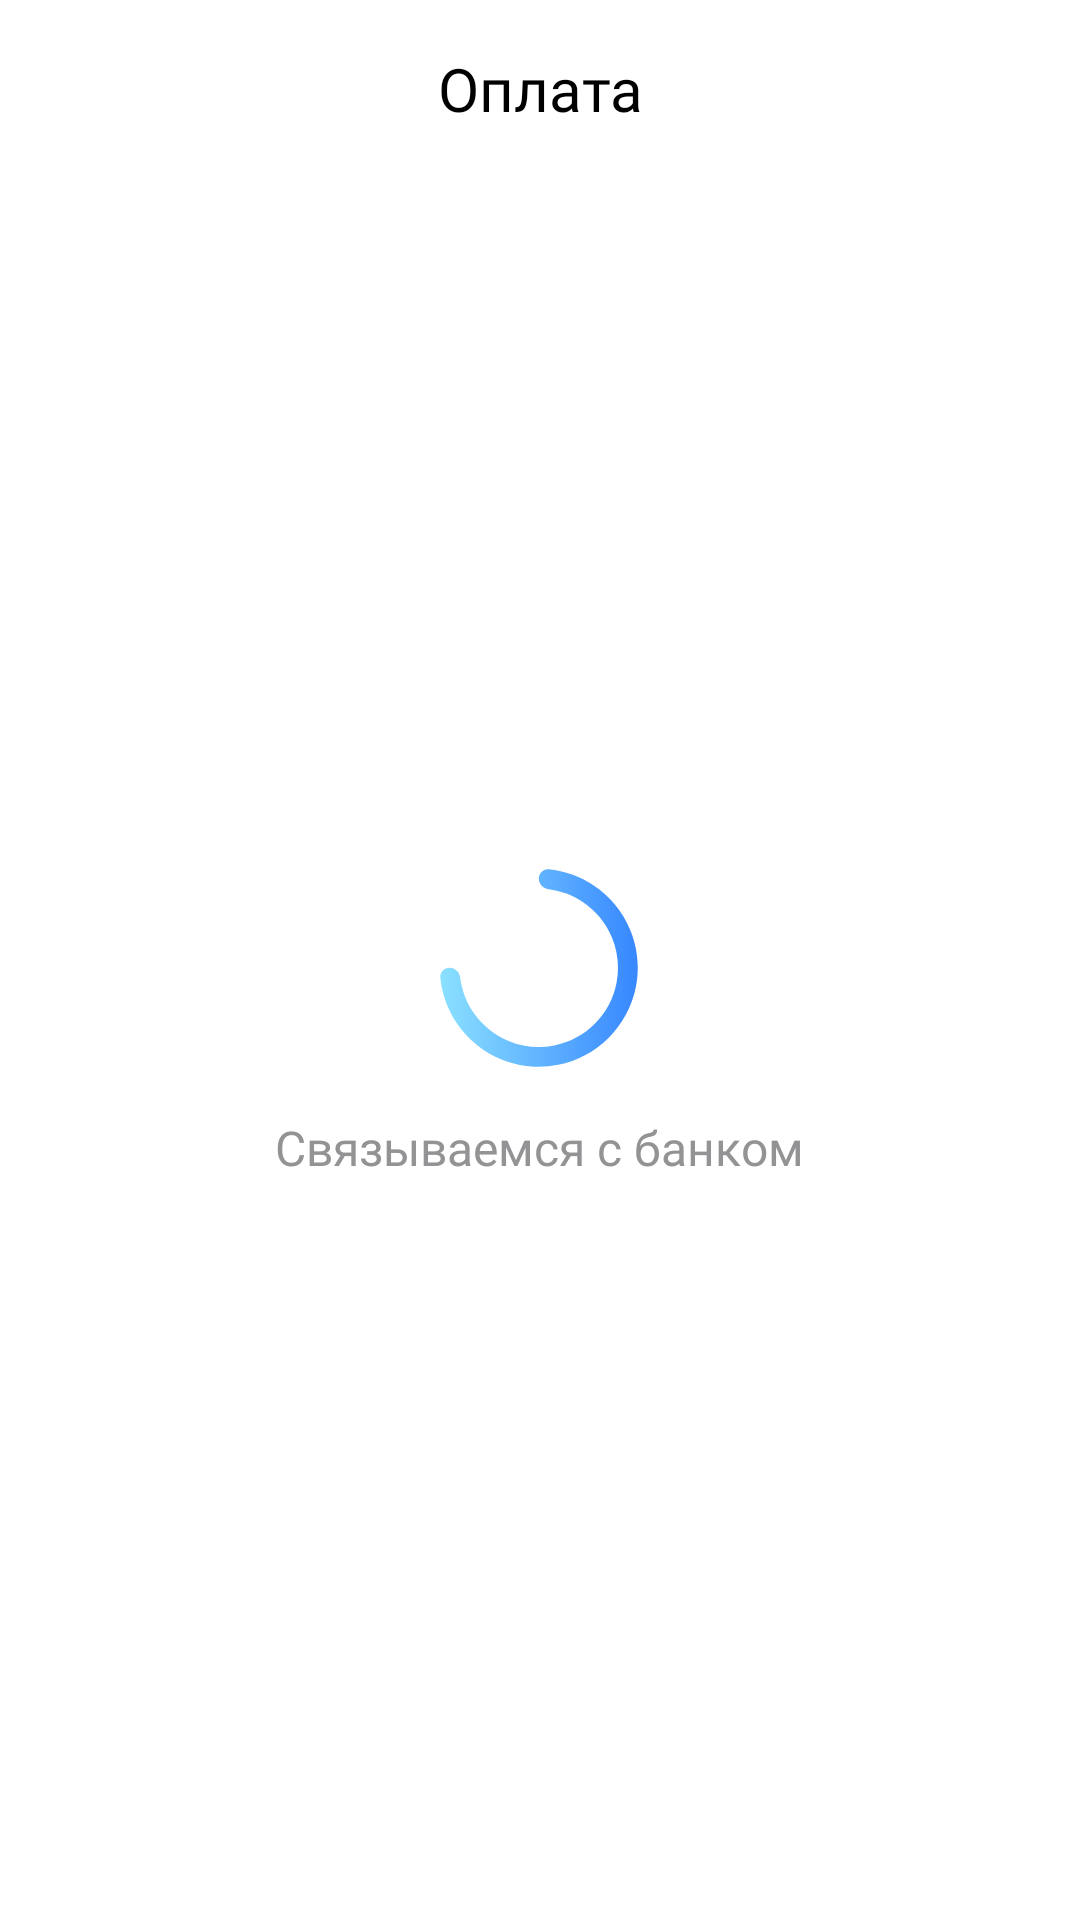

This screen was rendered from an Android layout file. Write that file and the resources it references.
<!-- AndroidManifest.xml: application theme Theme.MedicApp_vip -->
<!-- res/layout/fragment_payment.xml -->
<?xml version="1.0" encoding="utf-8"?>
<androidx.constraintlayout.widget.ConstraintLayout xmlns:android="http://schemas.android.com/apk/res/android"
    xmlns:tools="http://schemas.android.com/tools"
    android:layout_width="match_parent"
    android:layout_height="match_parent"
    xmlns:app="http://schemas.android.com/apk/res-auto"
    tools:context=".view.fragments.PaymentFragment"
    android:background="@color/white"
    android:id="@+id/background_view"
    >

    <TextView
        android:layout_width="wrap_content"
        android:layout_height="wrap_content"
        android:text="Оплата"
        android:textSize="20sp"
        android:textColor="@color/black"
        android:layout_marginTop="16dp"
        app:layout_constraintTop_toTopOf="parent"
        app:layout_constraintStart_toStartOf="parent"
        app:layout_constraintEnd_toEndOf="parent"
        android:id="@+id/txt1"

        android:fontFamily="@font/sf_pro_display_semibold"
        android:lineHeight="28dp"
        android:textAlignment="center"
        />
    <FrameLayout
        android:layout_width="match_parent"
        android:layout_height="wrap_content"
        android:gravity="center_horizontal"
        android:orientation="vertical"
        android:id="@+id/load_view"
        app:layout_constraintTop_toBottomOf="@id/txt1"
        app:layout_constraintBottom_toBottomOf="parent"
        >

        <LinearLayout
            android:layout_width="wrap_content"
            android:layout_height="wrap_content"
            android:layout_gravity="center"
            android:orientation="vertical"
            android:gravity="center"
            >
            <ImageView
                android:id="@+id/load_ic"
                android:layout_width="wrap_content"
                android:layout_height="wrap_content"
                android:src="@drawable/load_payment_ic"
                />
            <TextView
                android:id="@+id/state_txt"
                android:layout_width="wrap_content"
                android:layout_height="wrap_content"
                android:text="Связываемся с банком"
                android:textSize="16sp"
                android:fontFamily="@font/sf_pro_display_regular"
                android:lineHeight="20dp"
                android:textAlignment="center"
                android:textColor="@color/Caption"
                android:layout_marginTop="16dp"

                />
        </LinearLayout>
    </FrameLayout>
    <androidx.constraintlayout.widget.ConstraintLayout
        android:id="@+id/load_complete_view"
        android:layout_width="match_parent"
        android:layout_height="0dp"
        app:layout_constraintTop_toBottomOf="@id/txt1"
        app:layout_constraintBottom_toBottomOf="parent"
        android:visibility="gone"
        >
        <LinearLayout
            android:layout_width="match_parent"
            android:layout_height="wrap_content"
            android:orientation="vertical"
            android:gravity="center"
            android:layout_marginHorizontal="16dp"
            app:layout_constraintTop_toTopOf="parent"
            app:layout_constraintBottom_toTopOf="@id/group_btn"

            >
            <ImageView
                android:layout_width="wrap_content"
                android:layout_height="wrap_content"
                android:src="@drawable/hello1_ic"

                />
            <TextView
                android:layout_width="wrap_content"
                android:layout_height="wrap_content"
                android:text="Ваш заказ успешно оплачен!"
                android:textColor="#00B712"
                android:textSize="24sp"
                android:layout_marginTop="16dp"
                />
            <TextView
                android:layout_width="wrap_content"
                android:layout_height="wrap_content"
                android:text="Вам осталось дождаться приезда медсестры и сдать анализы. До скорой встречи!"
                android:textColor="@color/Caption"
                android:textSize="16sp"
                android:layout_marginTop="16dp"
                android:textAlignment="center"
                />
            <LinearLayout
                android:layout_width="wrap_content"
                android:layout_height="wrap_content"
                >
                <TextView
                    android:layout_width="wrap_content"
                    android:layout_height="wrap_content"
                    android:text="Не забудьте ознакомиться с "
                    android:textColor="@color/Caption"
                    android:textSize="16sp"
                    android:layout_marginTop="16dp"
                    android:textAlignment="center"
                    />
                <ImageView
                    android:layout_width="wrap_content"
                    android:layout_height="wrap_content"
                    android:src="@drawable/ic_rules"
                    android:layout_gravity="bottom"
                    android:layout_marginBottom="4dp"
                    />
                <TextView
                    android:layout_width="wrap_content"
                    android:layout_height="wrap_content"
                    android:text=" правилами"
                    android:textColor="@color/accent"
                    android:textSize="16sp"
                    android:layout_marginTop="16dp"
                    />
            </LinearLayout>
            <TextView
                android:layout_width="wrap_content"
                android:layout_height="wrap_content"
                android:text="подготовки к сдаче анализов"
                android:textColor="@color/accent"
                android:textSize="16sp"
                />


        </LinearLayout>
        <LinearLayout
            app:layout_constraintBottom_toBottomOf="parent"
            android:id="@+id/group_btn"
            android:layout_gravity="bottom"
            android:orientation="vertical"
            android:layout_marginHorizontal="16dp"
            android:layout_width="match_parent"
            android:layout_height="wrap_content"
            android:layout_marginBottom="16dp"
            >
            <androidx.appcompat.widget.AppCompatButton
                android:id="@+id/check"
                android:layout_width="match_parent"
                android:layout_height="55dp"
                android:background="@drawable/btn_white_style"
                android:text="Чек покупки"
                android:textColor="@color/accent"
                android:textSize="16sp"
                app:layout_constraintEnd_toEndOf="parent"
                app:layout_constraintStart_toStartOf="parent"
                app:layout_constraintTop_toBottomOf="@id/selected_patient_list"
                style="?android:attr/borderlessButtonStyle"
                android:textAllCaps="false"
                />

            <androidx.appcompat.widget.AppCompatButton
                android:id="@+id/main_screen_btn"
                android:layout_width="match_parent"
                android:layout_height="55dp"
                android:layout_marginTop="16dp"
                android:background="@drawable/btn_selector_style"
                android:text="На главную"
                android:textColor="@color/white"
                android:textSize="17sp"
                style="?android:attr/borderlessButtonStyle"
                android:textAllCaps="false"
                />
        </LinearLayout>

    </androidx.constraintlayout.widget.ConstraintLayout>

</androidx.constraintlayout.widget.ConstraintLayout>
<!-- resources referenced by this layout -->
<resources>
  <color name="Caption">#939396</color>
  <color name="accent">#1A6FEE</color>
  <color name="black">#FF000000</color>
  <color name="white">#FFFFFFFF</color>
  <!-- drawable btn_selector_style (drawable) -->
  <?xml version="1.0" encoding="utf-8"?>
  <selector xmlns:android="http://schemas.android.com/apk/res/android">
      <item android:state_enabled="false">
          <shape>
              <corners android:radius="12dp"/>
              <solid android:color="@color/accent_inactive"/>
          </shape>
      </item>
      <item android:state_enabled="true">
          <shape>
              <corners android:radius="12dp"/>
              <solid android:color="@color/accent"/>
          </shape>
      </item>
  </selector>
  <!-- drawable btn_white_style (drawable) -->
  <?xml version="1.0" encoding="utf-8"?>
  <shape xmlns:android="http://schemas.android.com/apk/res/android">
      <corners android:radius="10dp"/>
      <stroke android:width="1dp" android:color="@color/accent"/>
      <solid android:color="@color/white"/>
  </shape>
  <!-- drawable hello1_ic: vector/xml drawable (drawable, 9187 chars, omitted) -->
  <!-- drawable load_payment_ic (drawable) -->
  <vector android:height="66dp" android:viewportHeight="1080"
      android:viewportWidth="1080" android:width="66dp"
      xmlns:aapt="http://schemas.android.com/aapt" xmlns:android="http://schemas.android.com/apk/res/android">
      <path android:fillColor="@color/transparent" android:fillType="nonZero"
          android:pathData="M0,0h1080v1080h-1080z"
          android:strokeColor="#00000000" android:strokeLineCap="butt"
          android:strokeLineJoin="miter" android:strokeWidth="1"/>
      <path android:fillType="nonZero"
          android:pathData="M538.9,53C538.9,23.1 563.1,-1.3 592.8,1.7C680.5,10.5 765,40.7 838.8,90C927.6,149.3 996.8,233.6 1037.6,332.3C1078.5,430.9 1089.2,539.5 1068.4,644.2C1047.5,748.9 996.1,845.1 920.6,920.6C845.1,996.1 748.9,1047.5 644.2,1068.4C539.5,1089.2 430.9,1078.5 332.3,1037.6C233.6,996.8 149.3,927.6 90,838.8C40.7,765 10.5,680.5 1.7,592.8C-1.3,563.1 23.1,538.9 53,538.9C82.8,538.9 106.6,563.1 110.3,592.7C118.7,659 142.3,722.8 179.7,778.8C227.2,849.8 294.7,905.2 373.6,937.9C452.5,970.6 539.3,979.1 623.1,962.5C706.9,945.8 783.9,904.7 844.3,844.3C904.7,783.9 945.8,706.9 962.5,623.1C979.1,539.3 970.6,452.5 937.9,373.6C905.2,294.7 849.8,227.2 778.8,179.7C722.8,142.3 659,118.7 592.7,110.3C563.1,106.6 538.9,82.8 538.9,53Z"
          android:strokeColor="#00000000" android:strokeLineCap="butt"
          android:strokeLineJoin="miter" android:strokeWidth="16.4">
          <aapt:attr name="android:fillColor">
              <gradient android:endX="1078.7" android:endY="538.9"
                  android:startX="-1" android:startY="538.9" android:type="linear">
                  <item android:color="#FF8BE1FF" android:offset="0"/>
                  <item android:color="#FF3787FF" android:offset="1"/>
              </gradient>
          </aapt:attr>
      </path>
  </vector>
  <style name="Theme.MedicApp_vip" parent="Base.Theme.MedicApp_vip" />
  <color name="accent_inactive">#C9D4FB</color>
  <color name="transparent">#00FFFFFF</color>
  <style name="Base.Theme.MedicApp_vip" parent="Theme.Material3.DayNight.NoActionBar">
          
          
          <item name="colorPrimary">@color/white</item>
      </style>
</resources>
